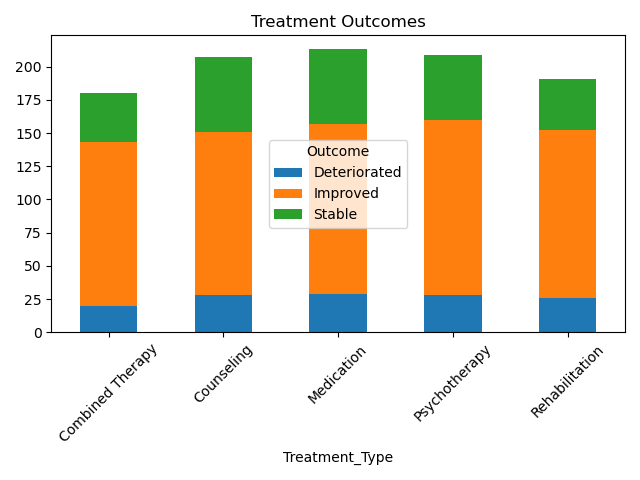

Values plotted in this chart, from the file beside it:
Treatment_Type, Outcome, Count
Combined Therapy, Deteriorated, 20
Combined Therapy, Improved, 123
Combined Therapy, Stable, 37
Counseling, Deteriorated, 28
Counseling, Improved, 123
Counseling, Stable, 56
Medication, Deteriorated, 29
Medication, Improved, 128
Medication, Stable, 56
Psychotherapy, Deteriorated, 28
Psychotherapy, Improved, 132
Psychotherapy, Stable, 49
Rehabilitation, Deteriorated, 26
Rehabilitation, Improved, 126
Rehabilitation, Stable, 39
